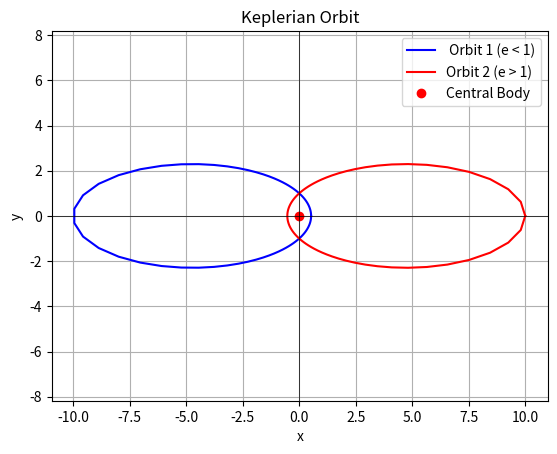

Recreate this plot in Python.
## Project #1 Keplarian Orbits.
import numpy as np
import matplotlib.pyplot as plt
from scipy.integrate import solve_ivp
# Create x values
def function_Q1():
    
    x_0=10
    v_0= 1/10
    h=x_0*v_0
    Energy_0= 1/2*v_0**2-1/x_0
    a= -1/(2*Energy_0)
    Period = 2*np.pi*a**(3/2)
    print("The semi-major axis is: ", {Period})
    p=h**2
    e=np.sqrt(1-p/a)
    theta= np.linspace(0, 2*np.pi, 100) 
    r_plus = p/(1+e*np.cos(theta))
    r_minus = p/(1-e*np.cos(theta))
    x_plus = r_plus * np.cos(theta)
    y_plus = r_plus * np.sin(theta)
    x_minus = r_minus * np.cos(theta)
    y_minus = r_minus * np.sin(theta)
    # Create the plot
    plt.plot(x_plus, y_plus, label=' Orbit 1 (e < 1)', color='blue')
    plt.plot(x_minus, y_minus, label='Orbit 2 (e > 1)', color='red')
    plt.plot(0, 0, 'ro', label='Central Body')  # Central body at origin
    plt.xlim(-15, 15)
    plt.ylim(-15, 15)
    plt.axhline(0, color='black', lw=0.5)
    plt.axvline(0, color='black', lw=0.5)
    plt.title('Keplerian Orbit')
    plt.xlabel('x')
    plt.ylabel('y')
    plt.grid(True)
    plt.axis('equal')  # Equal scaling for x and y axes
    plt.legend()
    plt.show()
# Create y values


function_Q1()




## Solve the ODE using solve_ivp
   ## solution = solve_ivp(dydt, t_span, y0, t_eval=t_eval)

    # Plot the solution
   ## plt.plot(solution.t, solution.y[0], label='y(t)', color='blue')
   ## plt.title('Solution of dy/dt = -2y with y(0) = 5')
   ## plt.xlabel('Time t')
   #### plt.ylabel('y(t)')
   ## plt.grid(True)
   ## plt.legend()
    ##plt.show()##